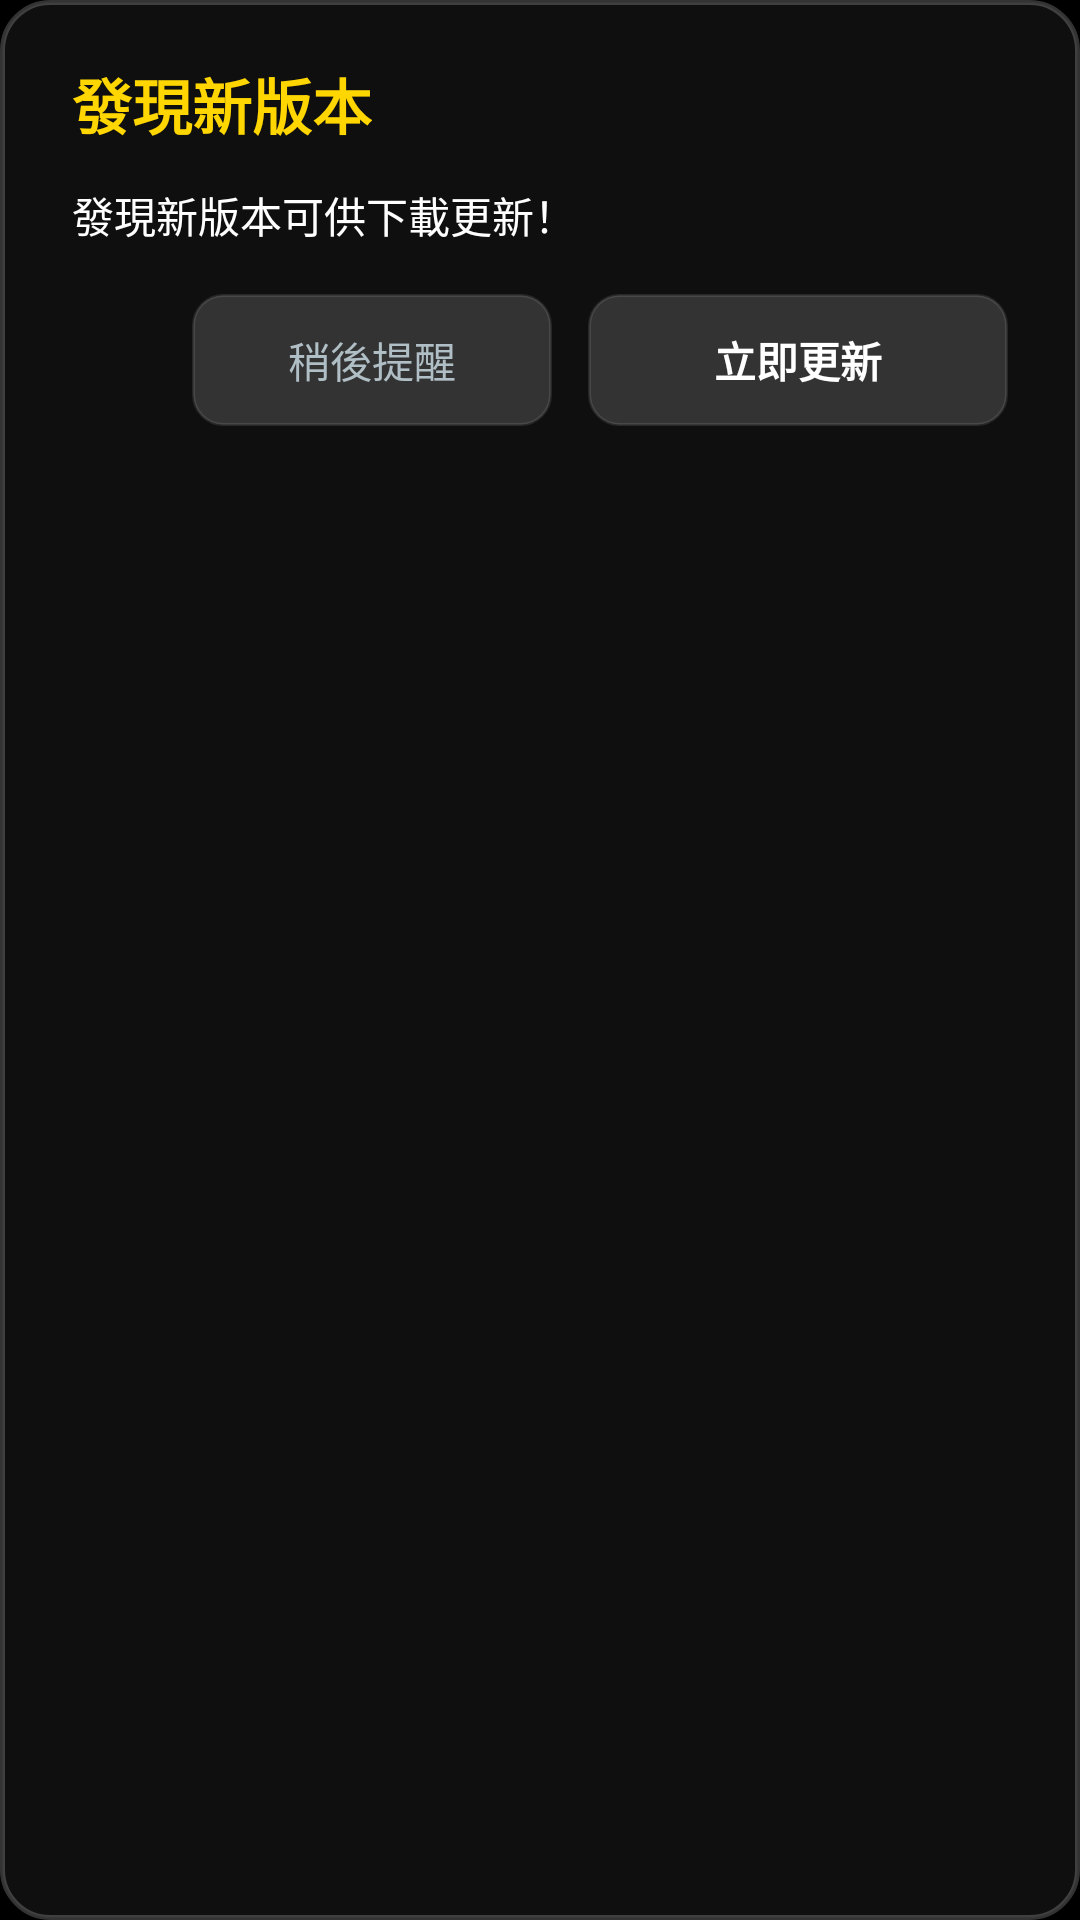

Produce the Android XML layout that renders to this screen, including the resource entries it uses.
<!-- AndroidManifest.xml: application theme Theme.HuangGuoTV -->
<!-- res/layout/dialog_update.xml -->
<?xml version="1.0" encoding="utf-8"?>
<LinearLayout xmlns:android="http://schemas.android.com/apk/res/android"
    android:layout_width="450dp"
    android:layout_height="wrap_content"
    android:background="@drawable/dialog_bg"
    android:orientation="vertical">

    <TextView
        android:id="@+id/tvUpdateTitle"
        android:layout_width="wrap_content"
        android:layout_height="wrap_content"
        android:layout_marginBottom="12dp"
        android:text="@string/update_title"
        android:textColor="@color/brand_yellow"
        android:textSize="20sp"
        android:textStyle="bold" />

    <TextView
        android:id="@+id/tvUpdateMessage"
        android:layout_width="match_parent"
        android:layout_height="wrap_content"
        android:layout_marginBottom="16dp"
        android:lineSpacingExtra="4dp"
        android:text="發現新版本可供下載更新！"
        android:textColor="@color/white"
        android:textSize="14sp" />

    <ProgressBar
        android:id="@+id/updateProgressBar"
        style="?android:attr/progressBarStyleHorizontal"
        android:layout_width="match_parent"
        android:layout_height="12dp"
        android:layout_marginBottom="8dp"
        android:max="100"
        android:progress="0"
        android:progressDrawable="@drawable/progress_bar_horizontal"
        android:visibility="gone" />

    <TextView
        android:id="@+id/tvProgressPercent"
        android:layout_width="wrap_content"
        android:layout_height="wrap_content"
        android:layout_gravity="end"
        android:layout_marginBottom="16dp"
        android:textColor="@color/brand_orange"
        android:textSize="12sp"
        android:visibility="gone" />

    <LinearLayout
        android:layout_width="match_parent"
        android:layout_height="wrap_content"
        android:gravity="end"
        android:orientation="horizontal">

        <Button
            android:id="@+id/btnUpdateCancel"
            android:layout_width="120dp"
            android:layout_height="44dp"
            android:layout_marginEnd="12dp"
            android:background="@drawable/btn_selector"
            android:focusable="true"
            android:text="@string/update_later"
            android:textColor="#B0BEC5"
            android:textSize="14sp" />

        <Button
            android:id="@+id/btnUpdateConfirm"
            android:layout_width="140dp"
            android:layout_height="44dp"
            android:background="@drawable/btn_selector"
            android:focusable="true"
            android:text="@string/update_now"
            android:textColor="@color/white"
            android:textSize="14sp"
            android:textStyle="bold" />
    </LinearLayout>

</LinearLayout>
<!-- resources referenced by this layout -->
<resources>
  <color name="brand_orange">#FFFF6D00</color>
  <color name="brand_yellow">#FFFFD600</color>
  <color name="white">#FFFFFFFF</color>
  <!-- drawable btn_selector (drawable) -->
  <?xml version="1.0" encoding="utf-8"?>
  <selector xmlns:android="http://schemas.android.com/apk/res/android">
      
      <item android:state_focused="true">
          <shape android:shape="rectangle">
              <solid android:color="@color/btn_focused" />
              <corners android:radius="10dp" />
              <stroke
                  android:width="2dp"
                  android:color="@color/white" />
          </shape>
      </item>
      
      <item android:state_pressed="true">
          <shape android:shape="rectangle">
              <solid android:color="#FFE65100" />
              <corners android:radius="10dp" />
          </shape>
      </item>
      
      <item>
          <shape android:shape="rectangle">
              <solid android:color="@color/btn_normal" />
              <corners android:radius="10dp" />
              <stroke
                  android:width="1dp"
                  android:color="#1AFFFFFF" />
          </shape>
      </item>
  </selector>
  <!-- drawable dialog_bg (drawable) -->
  <?xml version="1.0" encoding="utf-8"?>
  <shape xmlns:android="http://schemas.android.com/apk/res/android"
      android:shape="rectangle">
      <solid android:color="@color/translucent_dark" />
      <corners android:radius="16dp" />
      <stroke
          android:width="1.5dp"
          android:color="@color/dialog_border" />
      <padding
          android:bottom="20dp"
          android:left="24dp"
          android:right="24dp"
          android:top="20dp" />
  </shape>
  <!-- drawable progress_bar_horizontal (drawable) -->
  <?xml version="1.0" encoding="utf-8"?>
  <layer-list xmlns:android="http://schemas.android.com/apk/res/android">
      <item android:id="@android:id/background">
          <shape>
              <corners android:radius="4dp" />
              <solid android:color="#33FFFFFF" />
          </shape>
      </item>
      <item android:id="@android:id/progress">
          <clip>
              <shape>
                  <corners android:radius="4dp" />
                  <solid android:color="@color/brand_orange" />
              </shape>
          </clip>
      </item>
  </layer-list>
  <string name="update_later">稍後提醒</string>
  <string name="update_now">立即更新</string>
  <string name="update_title">發現新版本</string>
  <style name="Theme.HuangGuoTV" parent="Theme.AppCompat.NoActionBar">
          <item name="android:windowBackground">@color/black</item>
          <item name="android:colorBackground">@color/black</item>
          <item name="android:windowFullscreen">true</item>
          <item name="android:windowContentOverlay">@null</item>
          <item name="android:windowNoTitle">true</item>
          <item name="windowActionBar">false</item>
      </style>
  <color name="btn_focused">#FFFA8C16</color>
  <color name="btn_normal">#26FFFFFF</color>
  <color name="translucent_dark">#D8121212</color>
  <color name="dialog_border">#33FFFFFF</color>
  <color name="black">#FF000000</color>
</resources>
